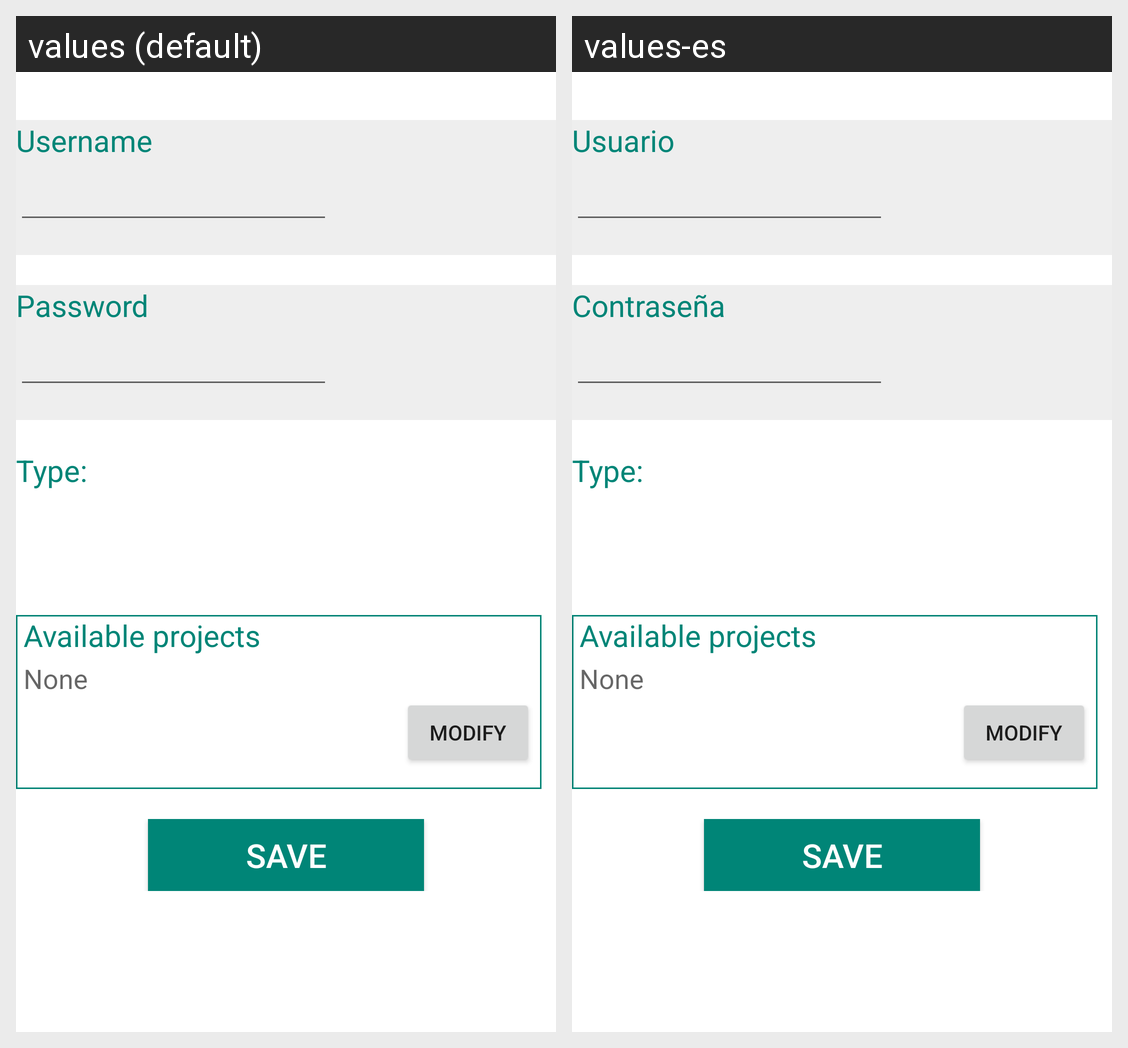

The same Android screen rendered under two of its app's locales, left to right. List the strings drawn on it with the default value and each locale's translation.
Android screen res/layout/activity_adm_modify_user.xml rendered under 2 locales, left to right: values (default), values-es. Device: Nexus 5 (rendered at 1080×1920; each locale shown at half size, 540×960, under a caption strip naming it); theme AppTheme.
Strings drawn on this screen, with the default value and each locale's value (text and hints the layout hard-codes, and strings that could not be matched under every locale, appear in the picture but are not listed):

username
  values: Username
  values-es: Usuario

password
  values: Password
  values-es: Contraseña

type
  values: Type:
  values-es: Type:  [not translated; the default value is used]

available_projects
  values: Available projects
  values-es: Available projects  [not translated; the default value is used]

save
  values: Save
  values-es: Save  [not translated; the default value is used]
